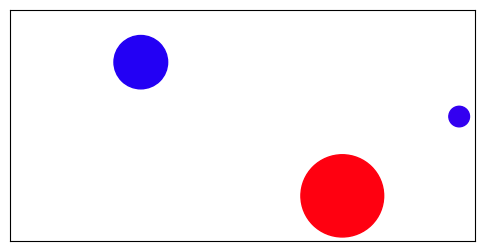

Write the Python code that produced this figure.
%matplotlib widget
# Dependencies
import matplotlib.animation
import matplotlib.pyplot as plt
import numpy as np
from matplotlib import patches

# Settings
plt.rcParams["animation.html"] = "jshtml"
plt.rcParams['figure.dpi'] = 150

try:
    ani.event_source.stop()
except (NameError, AttributeError) as e:
    pass

h_ = 5
w_ = 10

# Plot setup
fig = plt.figure(figsize=(6,3))
fig.set_label("Three Body Problem")
ax = fig.subplots()
ax.set_xlim(0, w_)
ax.set_ylim(0, h_)
ax.set_xticks([])
ax.set_yticks([])

# Bodies
bodies = []
for i in range(3):
    pos = (np.random.rand()*w_,np.random.rand()*h_)
    vel = (0*(np.random.randn()-.5), 0*(np.random.randn()-.5))
    rad = 0.1 + np.random.rand()
    col = (np.random.rand(),0,np.random.rand())
    body = patches.Circle(pos, rad, color=col)
    ax.add_patch(body)
    bodies.append([body, vel])

# Time period
t_f = 10
t = np.linspace(0, t_f, num=t_f*100)
dt = np.diff(t)
dt = np.append(dt, [dt[-1]])

def update(dt_i):
    G = 6.6743
    for i, (body_1, vel_1) in enumerate(bodies):
        for j, (body_2, vel_2) in enumerate(bodies):
            if body_1 is not body_2:
                p1x, p1y = body_1.get_center()
                p2x, p2y = body_2.get_center()
                m1 = body_1.get_radius()
                m2 = body_2.get_radius()
                v1x, v1y = vel_1
                v2x, v2y = vel_2
                rx = np.abs(p1x - p2x)
                ry = np.abs(p1y - p2y)
                fx = G * (m1 * m2) / rx
                fy = G * (m1 * m2) / ry
                a1x = (p2x-p1x) * fx / m1
                a1y = (p2y-p1y) * fy / m1
                v1x += a1x * dt_i
                v1y += a1y * dt_i
                p1x += v1x * dt_i
                p1y += v1y * dt_i
                a2x = (p1x-p2x) * fx / m2
                a2y = (p1y-p2y) * fy / m2
                v2x += a2x * dt_i
                v2y += a2y * dt_i
                p2x += v2x * dt_i
                p2y += v2y * dt_i
                body_1.set_center((p1x, p1y))
                body_2.set_center((p2x, p2y))
                bodies[i][1] = (v1x, v1y)
                bodies[j][1] = (v2x, v2y)

ani = matplotlib.animation.FuncAnimation(fig, update, frames=dt, interval=1000*np.mean(dt), repeat=False)
plt.show()
